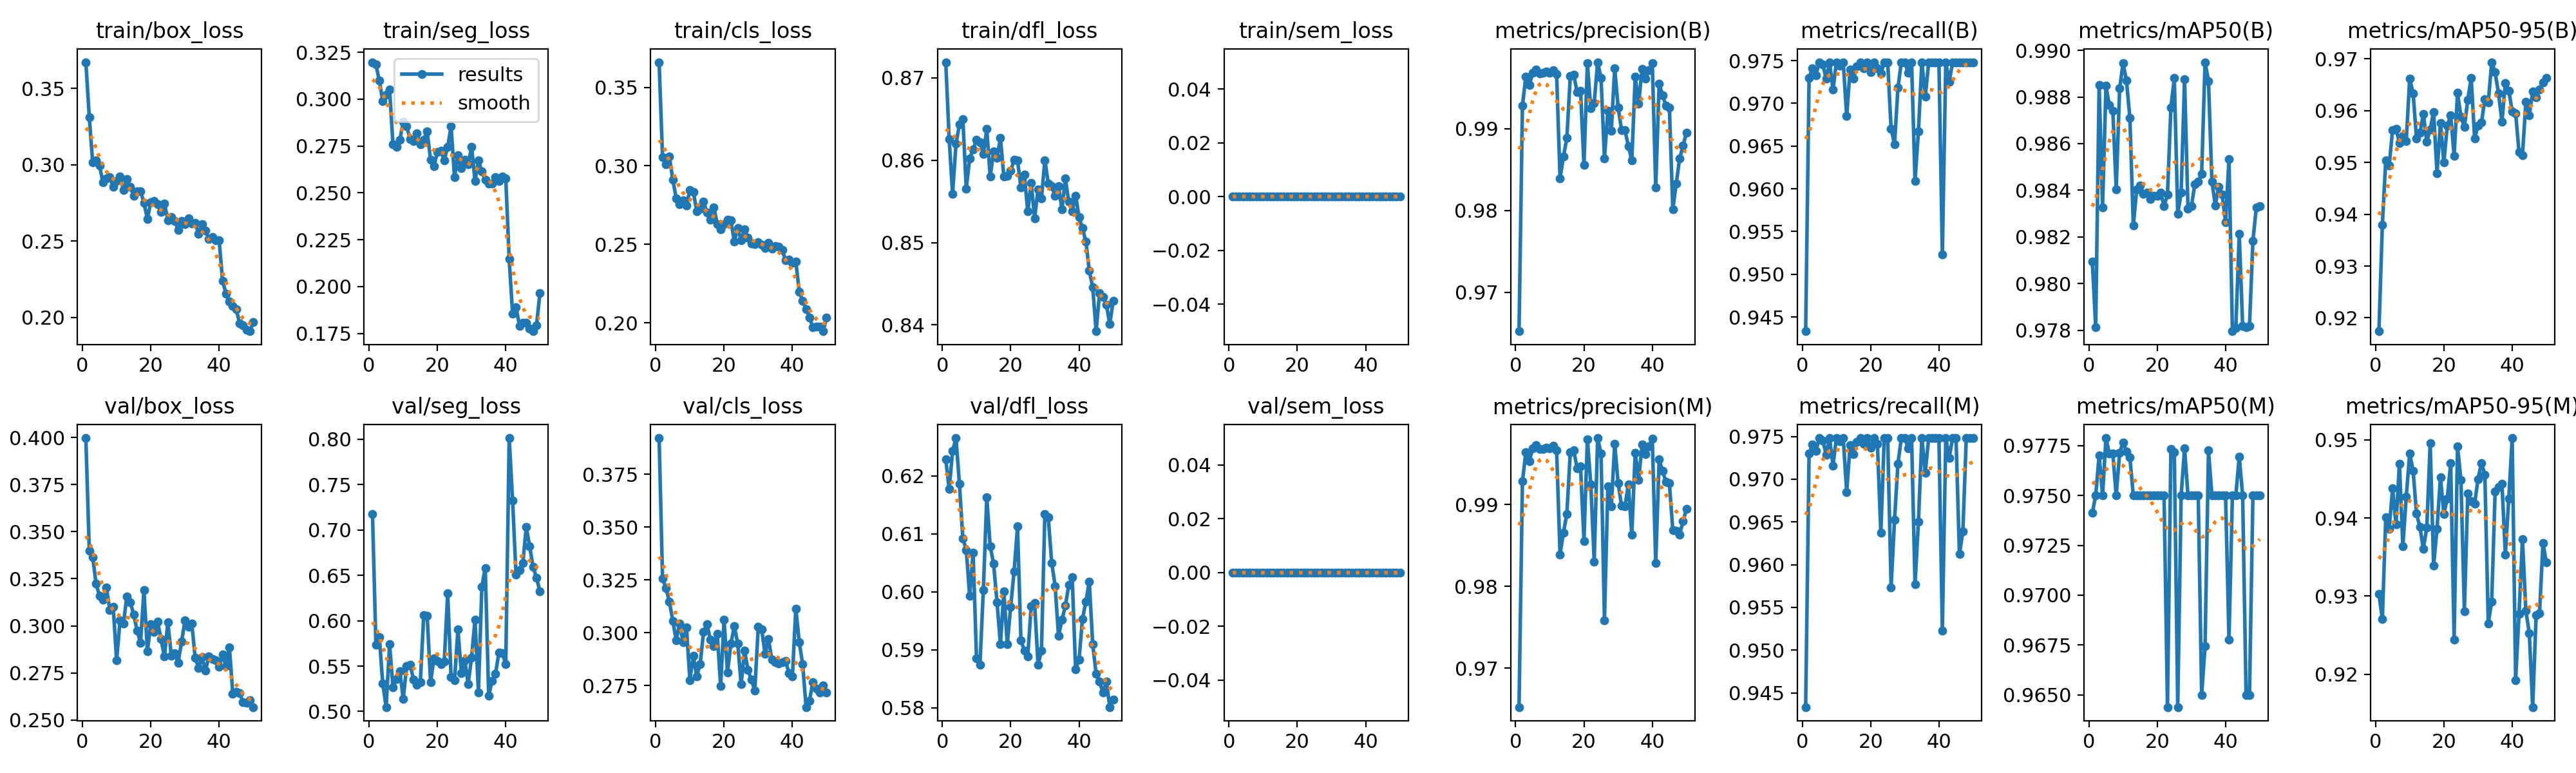

Values plotted in this chart, from the file beside it:
epoch, time, train/box_loss, train/seg_loss, train/cls_loss, train/dfl_loss, train/sem_loss, metrics/precision(B), metrics/recall(B), metrics/mAP50(B), metrics/mAP50-95(B), metrics/precision(M), metrics/recall(M), metrics/mAP50(M), metrics/mAP50-95(M), val/box_loss, val/seg_loss, val/cls_loss, val/dfl_loss, val/sem_loss, lr/pg0, lr/pg1, lr/pg2
1, 46.45, 0.3671, 0.3197, 0.366, 0.8719, 0, 0.9652, 0.9433, 0.981, 0.9174, 0.9652, 0.9433, 0.9741, 0.9303, 0.3998, 0.7177, 0.3922, 0.6229, 0, 9.88636e-05, 9.88636e-05, 0.06714
2, 87.6, 0.3313, 0.3184, 0.3055, 0.8625, 0, 0.9928, 0.973, 0.9781, 0.938, 0.9928, 0.973, 0.975, 0.9271, 0.3399, 0.5734, 0.3257, 0.6177, 0, 0.0001949, 0.0001949, 0.03391
3, 129.5, 0.3014, 0.3099, 0.3012, 0.8559, 0, 0.9964, 0.9741, 0.9885, 0.9504, 0.9964, 0.9741, 0.977, 0.9401, 0.3366, 0.5821, 0.3212, 0.6243, 0, 0.000287, 0.000287, 0.0006658
4, 169.7, 0.3026, 0.299, 0.3061, 0.862, 0, 0.9953, 0.9733, 0.9833, 0.9494, 0.9953, 0.9733, 0.975, 0.9386, 0.3223, 0.5308, 0.3148, 0.6265, 0, 0.0002822, 0.0002822, 0.0002822
5, 210.4, 0.2993, 0.3022, 0.2912, 0.8643, 0, 0.9968, 0.9748, 0.9885, 0.9563, 0.9968, 0.9748, 0.9779, 0.9437, 0.316, 0.5048, 0.3057, 0.6186, 0, 0.0002762, 0.0002762, 0.0002762
6, 251, 0.2885, 0.3052, 0.2793, 0.865, 0, 0.9972, 0.9745, 0.9877, 0.9565, 0.9972, 0.9745, 0.9771, 0.9392, 0.314, 0.5739, 0.2966, 0.6092, 0, 0.0002703, 0.0002703, 0.0002703
7, 290.4, 0.2909, 0.2758, 0.2754, 0.8566, 0, 0.9968, 0.9729, 0.9874, 0.9538, 0.9968, 0.9729, 0.9771, 0.9469, 0.3205, 0.5263, 0.3043, 0.6072, 0, 0.0002644, 0.0002644, 0.0002644
8, 333.4, 0.2918, 0.2745, 0.2779, 0.8602, 0, 0.9968, 0.9748, 0.984, 0.9551, 0.9968, 0.9748, 0.975, 0.9363, 0.3085, 0.5359, 0.2957, 0.5993, 0, 0.0002584, 0.0002584, 0.0002584
9, 379.2, 0.2854, 0.2783, 0.2749, 0.8613, 0, 0.997, 0.9716, 0.9884, 0.9542, 0.997, 0.9716, 0.9771, 0.9427, 0.3101, 0.5441, 0.3025, 0.6068, 0, 0.0002525, 0.0002525, 0.0002525
10, 423.8, 0.2892, 0.2878, 0.2845, 0.8625, 0, 0.9969, 0.9748, 0.9894, 0.9661, 0.9969, 0.9748, 0.9777, 0.9483, 0.2817, 0.5139, 0.2776, 0.5886, 0, 0.0002465, 0.0002465, 0.0002465
11, 467.6, 0.2923, 0.2856, 0.2835, 0.8621, 0, 0.9972, 0.9744, 0.9887, 0.9634, 0.9972, 0.9744, 0.9772, 0.946, 0.3028, 0.55, 0.2893, 0.5874, 0, 0.0002406, 0.0002406, 0.0002406
12, 509.2, 0.2834, 0.2787, 0.2712, 0.8608, 0, 0.9967, 0.9748, 0.9871, 0.9547, 0.9967, 0.9748, 0.9769, 0.9405, 0.3013, 0.5516, 0.2794, 0.6004, 0, 0.0002347, 0.0002347, 0.0002347
13, 550.6, 0.2905, 0.2776, 0.2727, 0.8638, 0, 0.9839, 0.9685, 0.9825, 0.9557, 0.9839, 0.9685, 0.975, 0.9388, 0.3157, 0.5354, 0.2852, 0.6163, 0, 0.0002287, 0.0002287, 0.0002287
14, 592.8, 0.2857, 0.2818, 0.2773, 0.858, 0, 0.9866, 0.9739, 0.984, 0.9594, 0.9866, 0.9739, 0.975, 0.9361, 0.3126, 0.5292, 0.3003, 0.6079, 0, 0.0002228, 0.0002228, 0.0002228
15, 635.7, 0.2796, 0.2759, 0.2702, 0.8611, 0, 0.9889, 0.9729, 0.9842, 0.954, 0.9889, 0.9729, 0.975, 0.9387, 0.3061, 0.5326, 0.3043, 0.6048, 0, 0.0002168, 0.0002168, 0.0002168
16, 675.7, 0.2825, 0.2782, 0.2658, 0.8603, 0, 0.9964, 0.9744, 0.9839, 0.9563, 0.9964, 0.9744, 0.975, 0.9495, 0.2974, 0.6063, 0.2967, 0.5982, 0, 0.0002109, 0.0002109, 0.0002109
17, 717, 0.2828, 0.2826, 0.2737, 0.8627, 0, 0.9966, 0.9748, 0.9839, 0.9598, 0.9966, 0.9748, 0.975, 0.9339, 0.2909, 0.605, 0.2937, 0.5909, 0, 0.000205, 0.000205, 0.000205
18, 758.7, 0.2752, 0.2676, 0.263, 0.858, 0, 0.9944, 0.9741, 0.9836, 0.9479, 0.9944, 0.9741, 0.975, 0.9386, 0.3189, 0.5322, 0.2995, 0.6001, 0, 0.000199, 0.000199, 0.000199
19, 799.6, 0.2645, 0.2644, 0.2595, 0.8581, 0, 0.9947, 0.9748, 0.9838, 0.9576, 0.9947, 0.9748, 0.975, 0.9452, 0.2866, 0.5588, 0.275, 0.5909, 0, 0.0001931, 0.0001931, 0.0001931
20, 840.1, 0.2755, 0.2718, 0.2627, 0.8587, 0, 0.9856, 0.9737, 0.9838, 0.95, 0.9856, 0.9737, 0.975, 0.9405, 0.3008, 0.5554, 0.3062, 0.5975, 0, 0.0001871, 0.0001871, 0.0001871
21, 882.3, 0.2765, 0.2724, 0.2656, 0.86, 0, 0.998, 0.9748, 0.9839, 0.957, 0.998, 0.9748, 0.975, 0.9425, 0.2967, 0.5521, 0.2812, 0.6035, 0, 0.0001812, 0.0001812, 0.0001812
22, 923.1, 0.2743, 0.2674, 0.2652, 0.86, 0, 0.9925, 0.9741, 0.9833, 0.9591, 0.9925, 0.9741, 0.975, 0.947, 0.3022, 0.5553, 0.2948, 0.6113, 0, 0.0001753, 0.0001753, 0.0001753
23, 961.8, 0.269, 0.2745, 0.252, 0.8567, 0, 0.9931, 0.9735, 0.9838, 0.9512, 0.983, 0.9637, 0.9644, 0.9244, 0.2928, 0.6301, 0.3032, 0.5916, 0, 0.0001693, 0.0001693, 0.0001693
24, 1002, 0.2744, 0.2855, 0.2603, 0.8582, 0, 0.9981, 0.9748, 0.9875, 0.9634, 0.9981, 0.9748, 0.9773, 0.9491, 0.2837, 0.538, 0.295, 0.5899, 0, 0.0001634, 0.0001634, 0.0001634
25, 1043, 0.2637, 0.2584, 0.2525, 0.8538, 0, 0.9962, 0.9748, 0.9888, 0.9588, 0.9962, 0.9748, 0.9772, 0.9449, 0.302, 0.5343, 0.2756, 0.5889, 0, 0.0001574, 0.0001574, 0.0001574
26, 1082, 0.2656, 0.27, 0.2598, 0.8573, 0, 0.9863, 0.967, 0.983, 0.9568, 0.9758, 0.9574, 0.9644, 0.9281, 0.2842, 0.5904, 0.2916, 0.5976, 0, 0.0001515, 0.0001515, 0.0001515
27, 1123, 0.2634, 0.2631, 0.2541, 0.853, 0, 0.9922, 0.9652, 0.9839, 0.9621, 0.9922, 0.9652, 0.975, 0.9431, 0.2856, 0.5423, 0.2824, 0.5981, 0, 0.0001456, 0.0001456, 0.0001456
28, 1168, 0.2575, 0.2676, 0.2506, 0.8564, 0, 0.9897, 0.9718, 0.9888, 0.9663, 0.9897, 0.9718, 0.9774, 0.9421, 0.2805, 0.5565, 0.2778, 0.5874, 0, 0.0001396, 0.0001396, 0.0001396
29, 1212, 0.2632, 0.2651, 0.2501, 0.8553, 0, 0.9974, 0.9748, 0.9832, 0.9546, 0.9974, 0.9748, 0.975, 0.9418, 0.2915, 0.5303, 0.2727, 0.5898, 0, 0.0001337, 0.0001337, 0.0001337
30, 1254, 0.2613, 0.2747, 0.2513, 0.86, 0, 0.9926, 0.9748, 0.9833, 0.9571, 0.9926, 0.9748, 0.975, 0.945, 0.3028, 0.5595, 0.3028, 0.6134, 0, 0.0001277, 0.0001277, 0.0001277
31, 1295, 0.2648, 0.2562, 0.2497, 0.8572, 0, 0.9898, 0.9736, 0.9843, 0.9577, 0.9898, 0.9736, 0.975, 0.947, 0.2996, 0.6014, 0.3017, 0.6128, 0, 0.0001218, 0.0001218, 0.0001218
32, 1337, 0.2615, 0.2672, 0.2478, 0.8568, 0, 0.9898, 0.9748, 0.9844, 0.9622, 0.9898, 0.9748, 0.975, 0.9455, 0.3011, 0.5211, 0.2901, 0.605, 0, 0.0001159, 0.0001159, 0.0001159
33, 1379, 0.2619, 0.2614, 0.2511, 0.8557, 0, 0.9879, 0.9609, 0.9847, 0.9616, 0.9925, 0.9577, 0.965, 0.9265, 0.2829, 0.6375, 0.2971, 0.601, 0, 0.0001099, 0.0001099, 0.0001099
34, 1418, 0.2546, 0.257, 0.2472, 0.8568, 0, 0.9861, 0.9667, 0.9895, 0.9693, 0.9863, 0.965, 0.9674, 0.9293, 0.2777, 0.658, 0.2873, 0.5924, 0, 0.000104, 0.000104, 0.000104
35, 1459, 0.2612, 0.255, 0.249, 0.854, 0, 0.9963, 0.9748, 0.9887, 0.9674, 0.9963, 0.9748, 0.9773, 0.9434, 0.2833, 0.5176, 0.286, 0.5952, 0, 9.804e-05, 9.804e-05, 9.804e-05
36, 1500, 0.2571, 0.255, 0.2486, 0.8578, 0, 0.993, 0.9708, 0.9844, 0.9633, 0.993, 0.9708, 0.975, 0.944, 0.2763, 0.5335, 0.2854, 0.5976, 0, 9.21e-05, 9.21e-05, 9.21e-05
37, 1540, 0.2514, 0.2586, 0.2463, 0.8549, 0, 0.9973, 0.9748, 0.9834, 0.9578, 0.9973, 0.9748, 0.975, 0.9444, 0.2837, 0.5417, 0.2862, 0.6011, 0, 8.616e-05, 8.616e-05, 8.616e-05
38, 1580, 0.2526, 0.2564, 0.2401, 0.8538, 0, 0.9961, 0.9748, 0.9841, 0.9653, 0.9961, 0.9748, 0.975, 0.9353, 0.2824, 0.5648, 0.2867, 0.6025, 0, 8.022e-05, 8.022e-05, 8.022e-05
39, 1621, 0.2505, 0.2586, 0.2403, 0.8557, 0, 0.9971, 0.9748, 0.9838, 0.9639, 0.9971, 0.9748, 0.975, 0.9425, 0.2816, 0.5643, 0.281, 0.5867, 0, 7.428e-05, 7.428e-05, 7.428e-05
40, 1663, 0.2505, 0.2576, 0.2384, 0.8531, 0, 0.998, 0.9748, 0.9826, 0.9599, 0.998, 0.9748, 0.975, 0.9502, 0.2781, 0.552, 0.2794, 0.5883, 0, 6.834e-05, 6.834e-05, 6.834e-05
41, 1703, 0.2241, 0.2147, 0.2393, 0.8517, 0, 0.9828, 0.9523, 0.9853, 0.9595, 0.9828, 0.9523, 0.9678, 0.9193, 0.2849, 0.8011, 0.3116, 0.5953, 0, 6.24e-05, 6.24e-05, 6.24e-05
42, 1739, 0.2157, 0.1854, 0.22, 0.8501, 0, 0.9955, 0.9748, 0.978, 0.952, 0.9955, 0.9748, 0.975, 0.9277, 0.2786, 0.7322, 0.2956, 0.5983, 0, 5.646e-05, 5.646e-05, 5.646e-05
43, 1774, 0.2105, 0.1891, 0.2143, 0.8466, 0, 0.9941, 0.9725, 0.9781, 0.9514, 0.9941, 0.9725, 0.975, 0.9373, 0.2887, 0.651, 0.2853, 0.6018, 0, 5.052e-05, 5.052e-05, 5.052e-05
44, 1809, 0.2074, 0.1792, 0.209, 0.8446, 0, 0.9928, 0.9748, 0.9821, 0.9616, 0.9928, 0.9748, 0.977, 0.9281, 0.2638, 0.6556, 0.2649, 0.591, 0, 4.458e-05, 4.458e-05, 4.458e-05
45, 1842, 0.2054, 0.1807, 0.2034, 0.8392, 0, 0.9926, 0.9748, 0.9782, 0.9591, 0.9926, 0.9748, 0.975, 0.9253, 0.265, 0.6636, 0.2678, 0.5859, 0, 3.864e-05, 3.864e-05, 3.864e-05
46, 1878, 0.1961, 0.1806, 0.1972, 0.8438, 0, 0.9801, 0.9748, 0.9781, 0.9637, 0.9869, 0.9612, 0.965, 0.9158, 0.2642, 0.7031, 0.2768, 0.5845, 0, 3.27e-05, 3.27e-05, 3.27e-05
47, 1911, 0.1949, 0.1776, 0.1976, 0.8434, 0, 0.9833, 0.9748, 0.9782, 0.9626, 0.9868, 0.9639, 0.965, 0.9275, 0.2596, 0.6817, 0.2736, 0.5827, 0, 2.676e-05, 2.676e-05, 2.676e-05
48, 1945, 0.1921, 0.1762, 0.1977, 0.8425, 0, 0.9863, 0.9748, 0.9818, 0.9641, 0.9863, 0.9748, 0.975, 0.9278, 0.2593, 0.6589, 0.2718, 0.5845, 0, 2.082e-05, 2.082e-05, 2.082e-05
49, 1978, 0.191, 0.1794, 0.1948, 0.8401, 0, 0.9879, 0.9748, 0.9833, 0.9655, 0.9879, 0.9748, 0.975, 0.9368, 0.2606, 0.6472, 0.2752, 0.5801, 0, 1.488e-05, 1.488e-05, 1.488e-05
50, 2013, 0.1968, 0.1966, 0.2036, 0.8429, 0, 0.9895, 0.9748, 0.9833, 0.9664, 0.9895, 0.9748, 0.975, 0.9343, 0.2568, 0.6322, 0.2718, 0.5815, 0, 8.94e-06, 8.94e-06, 8.94e-06
